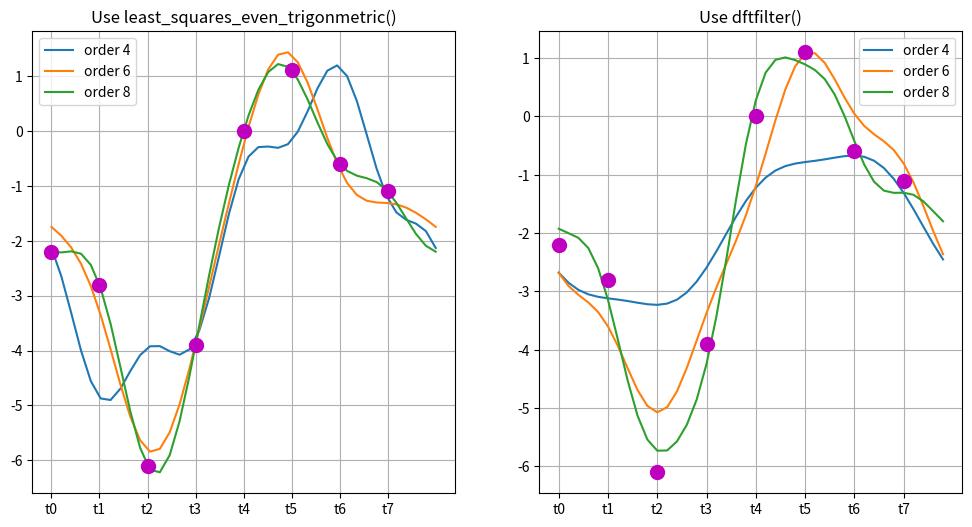

Here is the Python script that generated this plot:
import numpy as np
from matplotlib import pyplot as plt

def least_squares_even_trigonmetric(m, t, a, b, c, d):
    return a[0] / np.sqrt(a.size) + 2 / np.sqrt(a.size) * \
        np.sum([a[k] * np.cos(2 * k * np.pi * (t - c) / (d - c)) - \
                b[k] * np.sin(2 * k * np.pi * (t - c) / (d - c)) for k in range(1, int(m / 2))]) + \
        a[int(m / 2)] / np.sqrt(a.size) * np.cos(a.size * np.pi * (t - c) / (d - c))


def dftfilter(inter, x, m, n, p):
    c = inter[0]
    d = inter[1]
    t = []
    tp = []
    for i in range(n):
        t.append(c + (d - c) * i / n)               # time points for data (n)
    for i in range(p):
        tp.append(c + (d - c) * i / p)              # time points for interpolant (p)

    y = np.fft.fft(x) / np.sqrt(x.size)             # compute interpolation coefficients
    yp = []                                         # yp will hold coefficients for ifft
    for i in range(p):
        yp.append( 0 + 0j )

    yp[0:int(m/2)] = y[0: int(m/2)]                 # keep only first m frequencies
    yp[int(m/2) + 1] = np.real(y[int(m/2)+ 1])      # since m is even, keep cos term only
    if m < n:                                       # unless at the maximum frequency,
        yp[int(p - m / 2) + 1] = yp[int(m / 2) + 1] # add complex conjugate to
                                                    # corresponding place in upper tier
    yp[int(p-m/2) + 2:p] = y[int(n-m/2) + 2:n]      # more conjugates for upper tier
    xp = np.real(np.fft.ifft(yp) * np.sqrt(x.size)) * (p / n)
    return tp, xp #t, tp, xp, y

print('-'*100)
print("Fit the temperature data from Example 10.3 by least squares trigonometric functions of\
orders 4, 6 and 8:")
print('-'*100)

m1, m2, m3 = 4, 6, 8
c, d = 0, 1
n = 8
xt = np.linspace(c, d, n, False)
x = np.array([-2.2, -2.8, -6.1, -3.9, 0, 1.1, -0.6, -1.1])
y = np.fft.fft(x) / np.sqrt(x.size)
a = np.array(y.real)
b = np.array(y.imag)
p = 40
t = np.linspace(c, d, p)
data1 = [least_squares_even_trigonmetric(m1, i, a, b, c, d) for i in t]
data2 = [least_squares_even_trigonmetric(m2, i, a, b, c, d) for i in t]
data3 = [least_squares_even_trigonmetric(m3, i, a, b, c, d) for i in t]

plt.figure(figsize=(12, 6))
plt.subplot(1, 2, 1)
plt.xticks(xt, ['t0', 't1', 't2', 't3', 't4', 't5', 't6', 't7'])
plt.plot(t, data1, label='order 4')
plt.plot(t, data2, label='order 6')
plt.plot(t, data3, label='order 8')
plt.plot(xt, x, 'o', color='m', markersize=10)
plt.title('Use least_squares_even_trigonmetric()')
plt.legend()
plt.grid(True)

tp, xp1 = dftfilter([0, 1], x, m1, n, p)
plt.subplot(1, 2, 2)
plt.xticks(xt, ['t0', 't1', 't2', 't3', 't4', 't5', 't6', 't7'])
plt.plot(tp, xp1, label='order 4')
tp2, xp2 = dftfilter([0, 1], x, m2, n, p)
plt.plot(tp2, xp2, label='order 6')
tp3, xp3 = dftfilter([0, 1], x, m3,n, p)
plt.plot(tp3, xp3, label='order 8')
plt.plot(xt, x, 'o', color='m', markersize=10)
plt.title('Use dftfilter()')
plt.legend()
plt.grid(True)
plt.show()